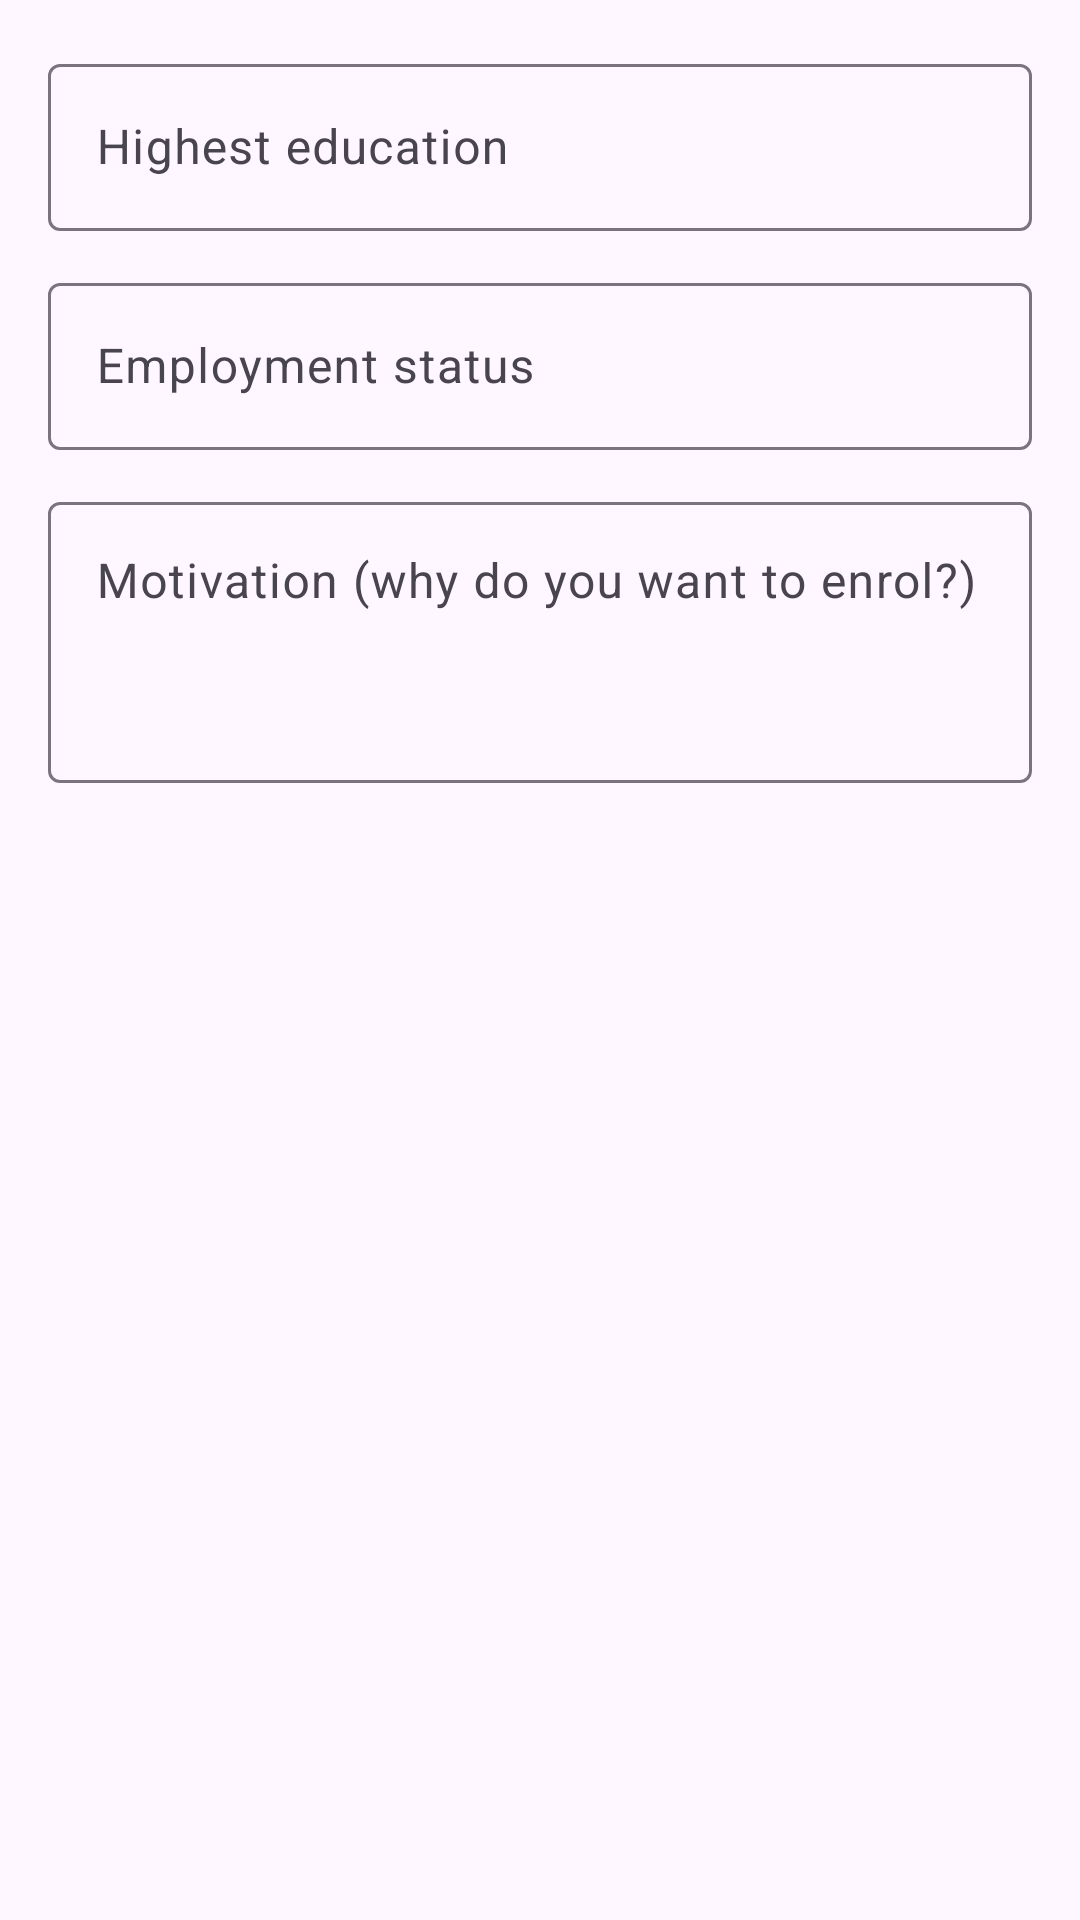

Produce the Android XML layout that renders to this screen, including the resource entries it uses.
<!-- AndroidManifest.xml: application theme Theme.WIL_Byte_Horizon -->
<!-- res/layout/fragment_step_background.xml -->
<?xml version="1.0" encoding="utf-8"?>
<ScrollView xmlns:android="http://schemas.android.com/apk/res/android"
    android:layout_width="match_parent"
    android:layout_height="match_parent">

    <LinearLayout
        android:layout_width="match_parent"
        android:layout_height="wrap_content"
        android:orientation="vertical"
        android:padding="16dp">

        <com.google.android.material.textfield.TextInputLayout
            android:layout_width="match_parent"
            android:layout_height="wrap_content"
            android:hint="Highest education">
            <com.google.android.material.textfield.TextInputEditText
                android:id="@+id/inputHighestEducation"
                android:layout_width="match_parent"
                android:layout_height="wrap_content"/>
        </com.google.android.material.textfield.TextInputLayout>

        <com.google.android.material.textfield.TextInputLayout
            android:layout_width="match_parent"
            android:layout_height="wrap_content"
            android:hint="Employment status"
            android:layout_marginTop="12dp">
            <com.google.android.material.textfield.TextInputEditText
                android:id="@+id/inputEmploymentStatus"
                android:layout_width="match_parent"
                android:layout_height="wrap_content"/>
        </com.google.android.material.textfield.TextInputLayout>

        <com.google.android.material.textfield.TextInputLayout
            android:layout_width="match_parent"
            android:layout_height="wrap_content"
            android:hint="Motivation (why do you want to enrol?)"
            android:layout_marginTop="12dp">
            <com.google.android.material.textfield.TextInputEditText
                android:id="@+id/inputMotivation"
                android:layout_width="match_parent"
                android:layout_height="wrap_content"
                android:minLines="3"
                android:gravity="top"
                android:inputType="textMultiLine"/>
        </com.google.android.material.textfield.TextInputLayout>

    </LinearLayout>
</ScrollView>
<!-- resources referenced by this layout -->
<resources>
  <style name="Theme.WIL_Byte_Horizon" parent="Theme.Material3.DayNight.NoActionBar">
          
          <item name="colorPrimary">#4CAF50</item>
          <item name="colorPrimaryVariant">#388E3C</item>
          <item name="colorOnPrimary">#FFFFFF</item>
          <item name="colorSecondary">#FF9800</item>
          <item name="colorSecondaryVariant">#FFC107</item>
          <item name="colorOnSecondary">#000000</item>
      </style>
</resources>
